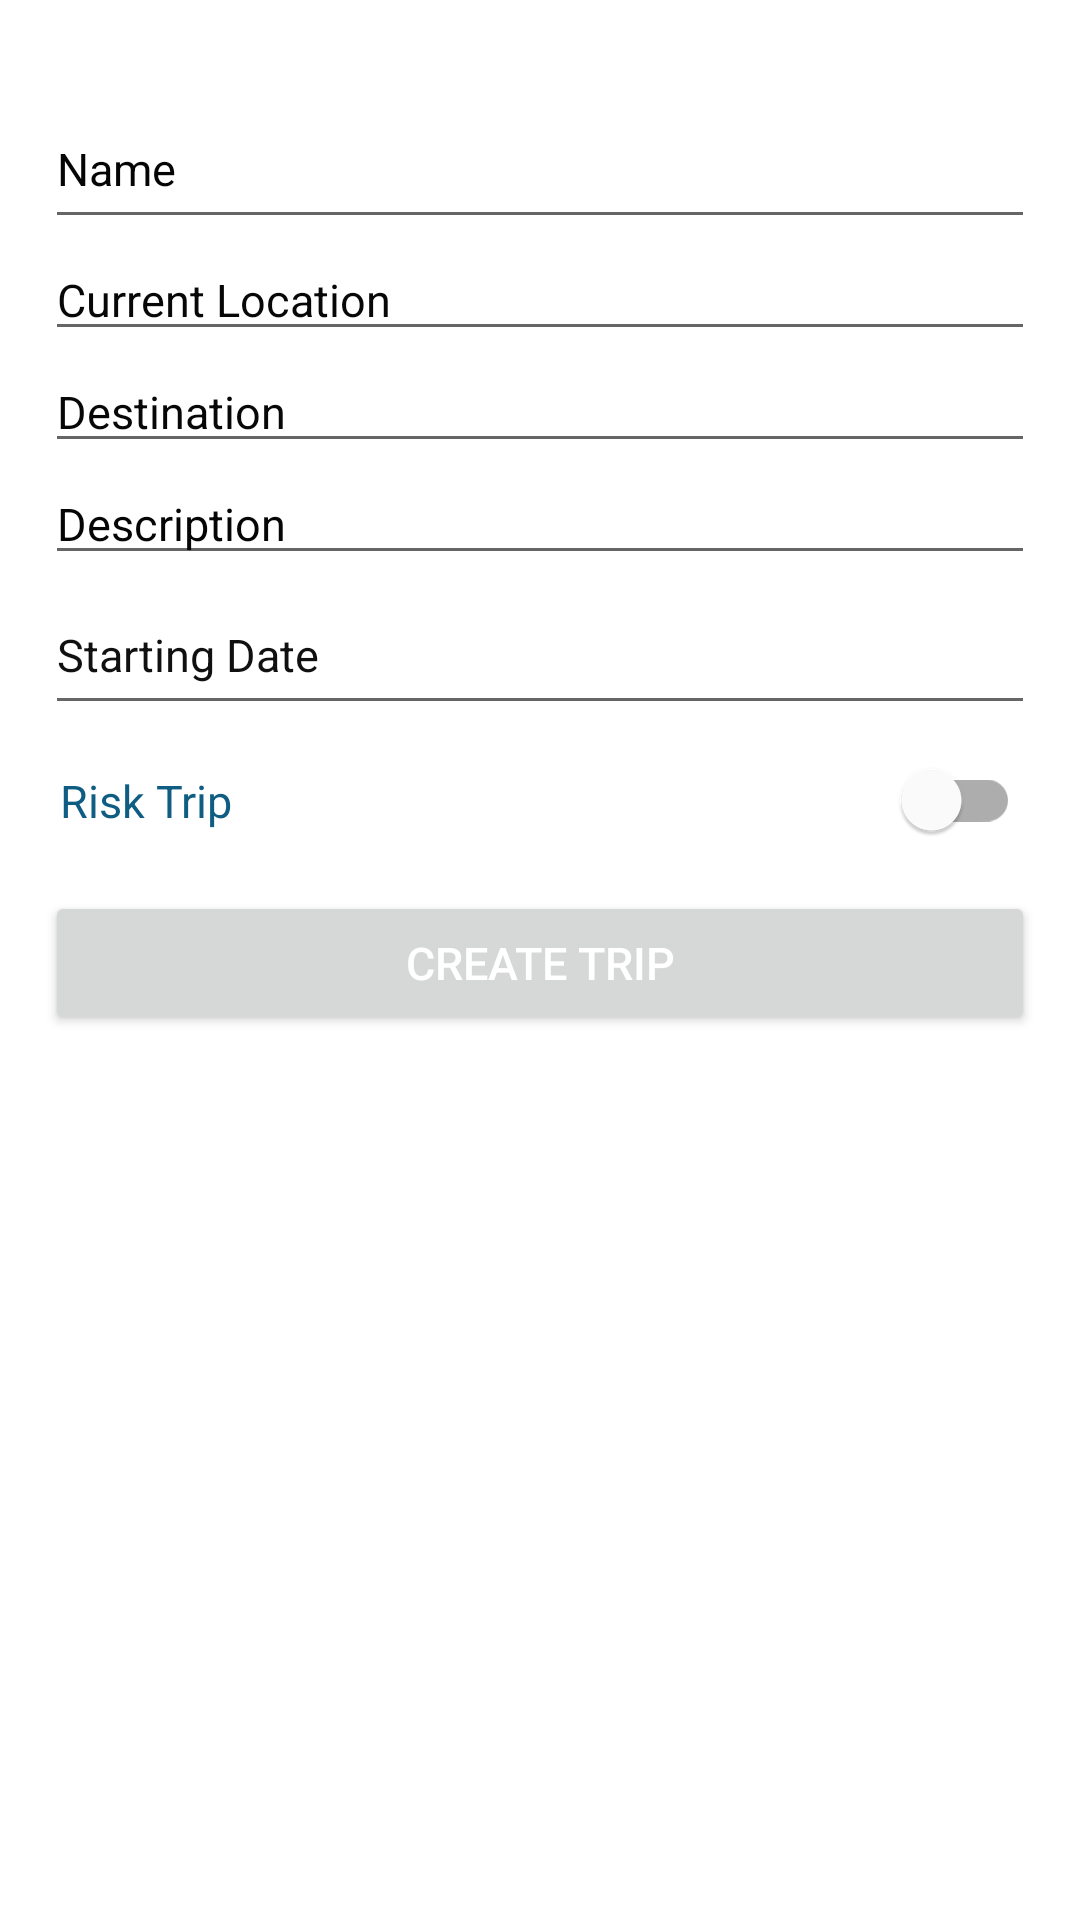

Layout XML and referenced resources for this Android screen:
<!-- AndroidManifest.xml: application theme Theme.Trip_GreenWich -->
<!-- res/layout/fragment_trip_control_register.xml -->
<?xml version="1.0" encoding="utf-8"?>
<FrameLayout xmlns:android="http://schemas.android.com/apk/res/android"
    xmlns:app="http://schemas.android.com/apk/res-auto"
    xmlns:tools="http://schemas.android.com/tools"
    android:layout_width="match_parent"
    android:layout_height="match_parent"
    android:background="#FFFFFF"
    tools:context=".ui.tripControl.TripControlRegisterFragment">

    <ScrollView
        android:layout_width="match_parent"
        android:layout_height="match_parent">

        <LinearLayout
            android:id="@+id/fmTripControlRegisterLinearLayout"
            android:layout_width="match_parent"
            android:layout_height="wrap_content"
            android:orientation="vertical"
            android:padding="15dp">

            <TextView
                android:id="@+id/fmTripControlRegisterError"
                android:layout_width="match_parent"
                android:layout_height="wrap_content"
                android:textColor="#F44336"
                android:textSize="11sp"
                app:lineHeight="20dp" />

            <EditText
                android:id="@+id/fmTripControlRegisterName"
                android:layout_width="match_parent"
                android:layout_height="50dp"
                android:autofillHints=""
                android:ems="10"
                android:hint="@string/label_name"
                android:inputType="textPersonName"
                android:textColor="@color/blue"
                android:textColorHint="#050505"
                android:textSize="15sp" />

            <EditText
                android:id="@+id/fmTripControlRegisterCurrentLocation"
                android:layout_width="match_parent"
                android:layout_height="wrap_content"
                android:ems="10"
                android:hint="@string/label_currentLocation"
                android:inputType="textPersonName"
                android:textColor="@color/blue"
                android:textColorHint="#070707"
                android:textSize="15sp" />

            <EditText
                android:id="@+id/fmTripControlRegisterDestination"
                android:layout_width="match_parent"
                android:layout_height="wrap_content"
                android:ems="10"
                android:hint="@string/label_destination"
                android:inputType="textPersonName"
                android:textColor="@color/blue"
                android:textColorHint="#070707"
                android:textSize="15sp" />

            <EditText
                android:id="@+id/fmTripControlRegisterDescription"
                android:layout_width="match_parent"
                android:layout_height="wrap_content"
                android:ems="10"
                android:hint="@string/label_description"
                android:inputType="textPersonName"
                android:textColor="@color/blue"
                android:textColorHint="#050505"
                android:textSize="15sp" />

            <EditText
                android:id="@+id/fmTripControlRegisterStartDate"
                android:layout_width="match_parent"
                android:layout_height="50dp"
                android:autofillHints=""
                android:ems="10"
                android:hint="@string/label_start_date"
                android:inputType="date"
                android:shadowColor="#F8F6F6"
                android:textColor="@color/blue"
                android:textColorHint="#101010"
                android:textSize="15sp" />

            <com.google.android.material.switchmaterial.SwitchMaterial
                android:id="@+id/fmTripControlRegisterRisk"
                android:layout_width="match_parent"
                android:layout_height="wrap_content"
                android:paddingStart="5dp"
                android:paddingLeft="5dp"
                android:paddingTop="15dp"
                android:paddingEnd="5dp"
                android:paddingRight="5dp"
                android:paddingBottom="20dp"
                android:text="@string/label_risk"
                android:textColor="@color/blue"
                android:textSize="15sp" />

            <Button
                android:id="@+id/fmTripControlRegisterButton"
                android:layout_width="match_parent"
                android:layout_height="wrap_content"
                android:text="@string/label_register"
                android:textColor="#FFFFFF"
                android:textSize="15sp" />

        </LinearLayout>
    </ScrollView>
</FrameLayout>
<!-- resources referenced by this layout -->
<resources>
  <color name="blue">#0F5D82</color>
  <string name="label_currentLocation">Current Location</string>
  <string name="label_description">Description</string>
  <string name="label_destination">Destination</string>
  <string name="label_name">Name</string>
  <string name="label_register">Create Trip</string>
  <string name="label_risk">Risk Trip</string>
  <string name="label_start_date">Starting Date</string>
  <style name="Theme.Trip_GreenWich" parent="Theme.MaterialComponents.DayNight.DarkActionBar">
          
          <item name="colorPrimary">@color/blue</item>
          <item name="colorPrimaryVariant">@color/blue0B8</item>
          <item name="colorOnPrimary">@color/white</item>
          
          <item name="colorSecondary">@color/blue</item>
          <item name="colorSecondaryVariant">@color/green_light</item>
          <item name="colorOnSecondary">@color/dark_blue</item>
          
          <item name="android:statusBarColor">?attr/colorPrimaryVariant</item>
          
      </style>
  <color name="blue0B8">#942070B8</color>
  <color name="white">#B6BABF</color>
  <color name="green_light">#FF018786</color>
  <color name="dark_blue">#0D445F</color>
</resources>
